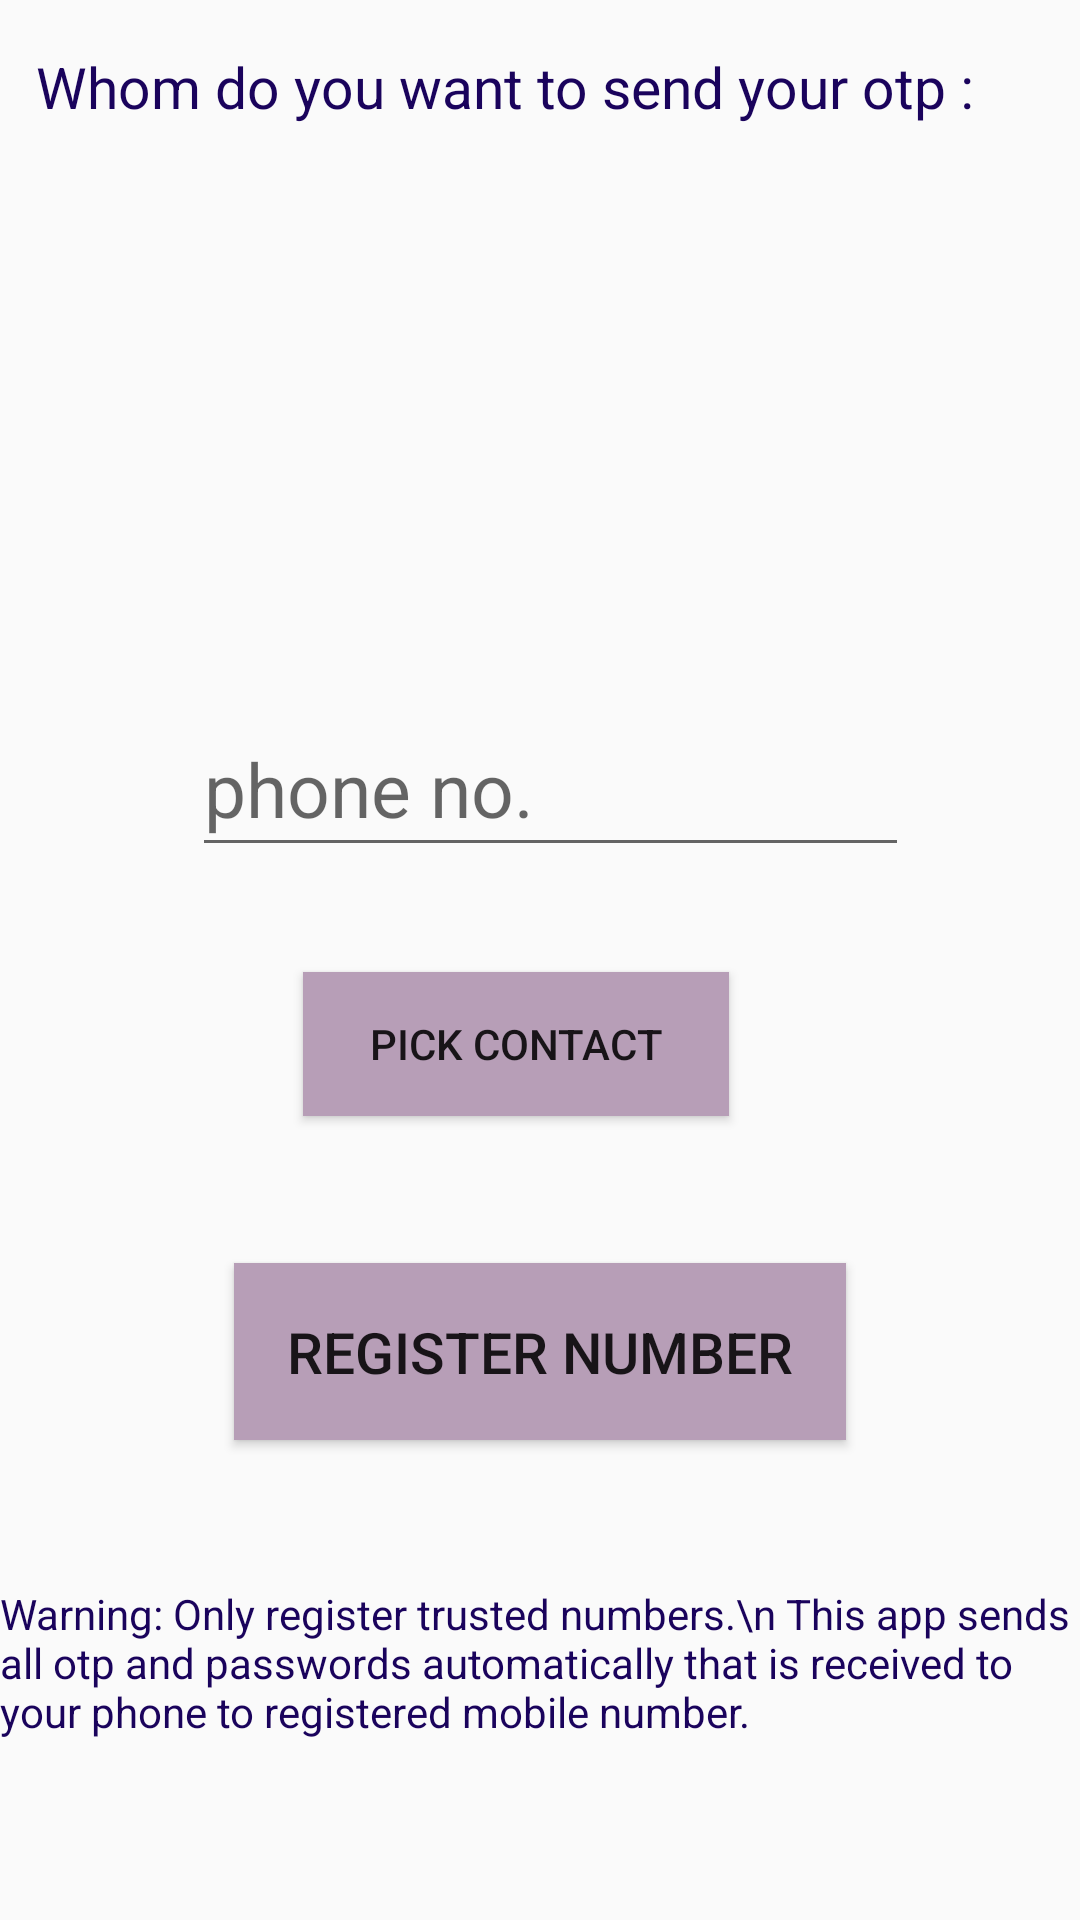

The Android layout XML behind this screen, and the referenced resources:
<!-- AndroidManifest.xml: application theme generalnotitle -->
<!-- res/layout/fragment_register_new.xml -->
<?xml version="1.0" encoding="utf-8"?>
<android.support.constraint.ConstraintLayout xmlns:android="http://schemas.android.com/apk/res/android"
    xmlns:app="http://schemas.android.com/apk/res-auto"
    xmlns:tools="http://schemas.android.com/tools"

    android:layout_width="match_parent"
    android:layout_height="match_parent"
    tools:context=".Fragments.RegisterNew"
    tools:layout_editor_absoluteY="81dp">

    <TextView
        android:id="@+id/textView"
        android:layout_width="wrap_content"
        android:layout_height="wrap_content"
        android:layout_marginEnd="8dp"
        android:layout_marginStart="8dp"
        android:layout_marginTop="16dp"
        android:text="Whom do you want to send your otp : "
        android:textColor="@color/text"
        android:textSize="19dp"
        app:layout_constraintEnd_toEndOf="parent"
        app:layout_constraintHorizontal_bias="0.153"
        app:layout_constraintStart_toStartOf="parent"
        app:layout_constraintTop_toTopOf="parent" />

    <EditText
        android:id="@+id/contact_edt"
        android:layout_width="239dp"
        android:layout_height="55dp"
        android:layout_marginBottom="132dp"
        android:layout_marginStart="64dp"
        android:ems="10"
        android:hint="phone no."
        android:inputType="phone"
        android:textColor="@color/text"
        android:textSize="25dp"
        app:layout_constraintBottom_toTopOf="@+id/RegisterNew"
        app:layout_constraintStart_toStartOf="parent" />

    <Button
        android:id="@+id/RegisterNew"
        android:layout_width="204dp"
        android:layout_height="59dp"
        android:layout_marginBottom="160dp"
        android:layout_marginEnd="8dp"
        android:layout_marginStart="8dp"
        android:background="@color/button"
        android:text="REGISTER NUMBER"
        android:textSize="19dp"
        android:gravity="center"
        app:layout_constraintBottom_toBottomOf="parent"
        app:layout_constraintEnd_toEndOf="parent"
        app:layout_constraintStart_toStartOf="parent" />

    <Button
        android:id="@+id/cnt_pick"
        android:layout_width="142dp"
        android:layout_height="wrap_content"
        android:layout_marginBottom="268dp"
        android:layout_marginEnd="8dp"
        android:layout_marginStart="8dp"
        android:background="@color/button"
        android:text="pick contact"
android:gravity="center"
        app:layout_constraintBottom_toBottomOf="parent"
        app:layout_constraintEnd_toEndOf="parent"
        app:layout_constraintHorizontal_bias="0.46"
        app:layout_constraintStart_toStartOf="parent" />

    <TextView
        android:id="@+id/name"
        android:layout_width="237dp"
        android:layout_height="40dp"
        android:layout_marginEnd="8dp"
        android:layout_marginStart="8dp"
        android:layout_marginTop="80dp"
        android:ems="10"
        android:textColor="@color/text"
        android:textSize="25dp"
        app:layout_constraintEnd_toEndOf="parent"
        app:layout_constraintHorizontal_bias="0.408"
        app:layout_constraintStart_toStartOf="parent"
        app:layout_constraintTop_toTopOf="parent" />

    <TextView
        android:id="@+id/textView2"
        android:layout_width="wrap_content"
        android:layout_height="wrap_content"
        android:layout_marginBottom="60dp"
        android:layout_marginEnd="8dp"
        android:textColor="@color/text"
        android:layout_marginStart="8dp"
        android:text="Warning: Only register trusted numbers.\n
This app sends all otp and passwords automatically that is received
to your phone to registered mobile number."
        app:layout_constraintBottom_toBottomOf="parent"
        app:layout_constraintEnd_toEndOf="parent"
        app:layout_constraintStart_toStartOf="parent" />


</android.support.constraint.ConstraintLayout>
<!-- resources referenced by this layout -->
<resources>
  <color name="button">#b79eb7</color>
  <color name="text">#1a035c</color>
  <style name="generalnotitle" parent="Theme.AppCompat.DayNight.NoActionBar">
  
  
      </style>
</resources>
